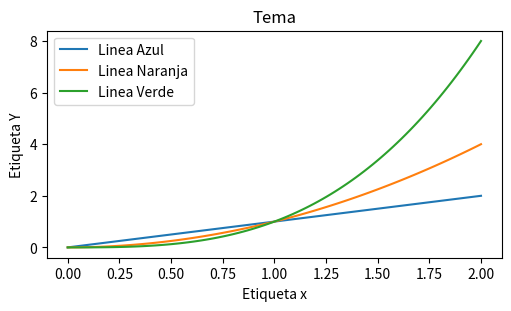

Here is the Python script that generated this plot:

# Librerias

import matplotlib.pyplot as plt
import numpy as np

x = np.linspace(0, 2, 100)

# Tamaño de la grafica

plt.figure(figsize = (5, 3), layout = "constrained")

# Lineas

plt.plot(x, x, label = "Linea Azul")
plt.plot(x, x ** 2, label = "Linea Naranja")
plt.plot(x, x ** 3, label = "Linea Verde")

plt.title("Tema")
plt.xlabel("Etiqueta x")
plt.ylabel("Etiqueta Y")
plt.legend()
plt.show()